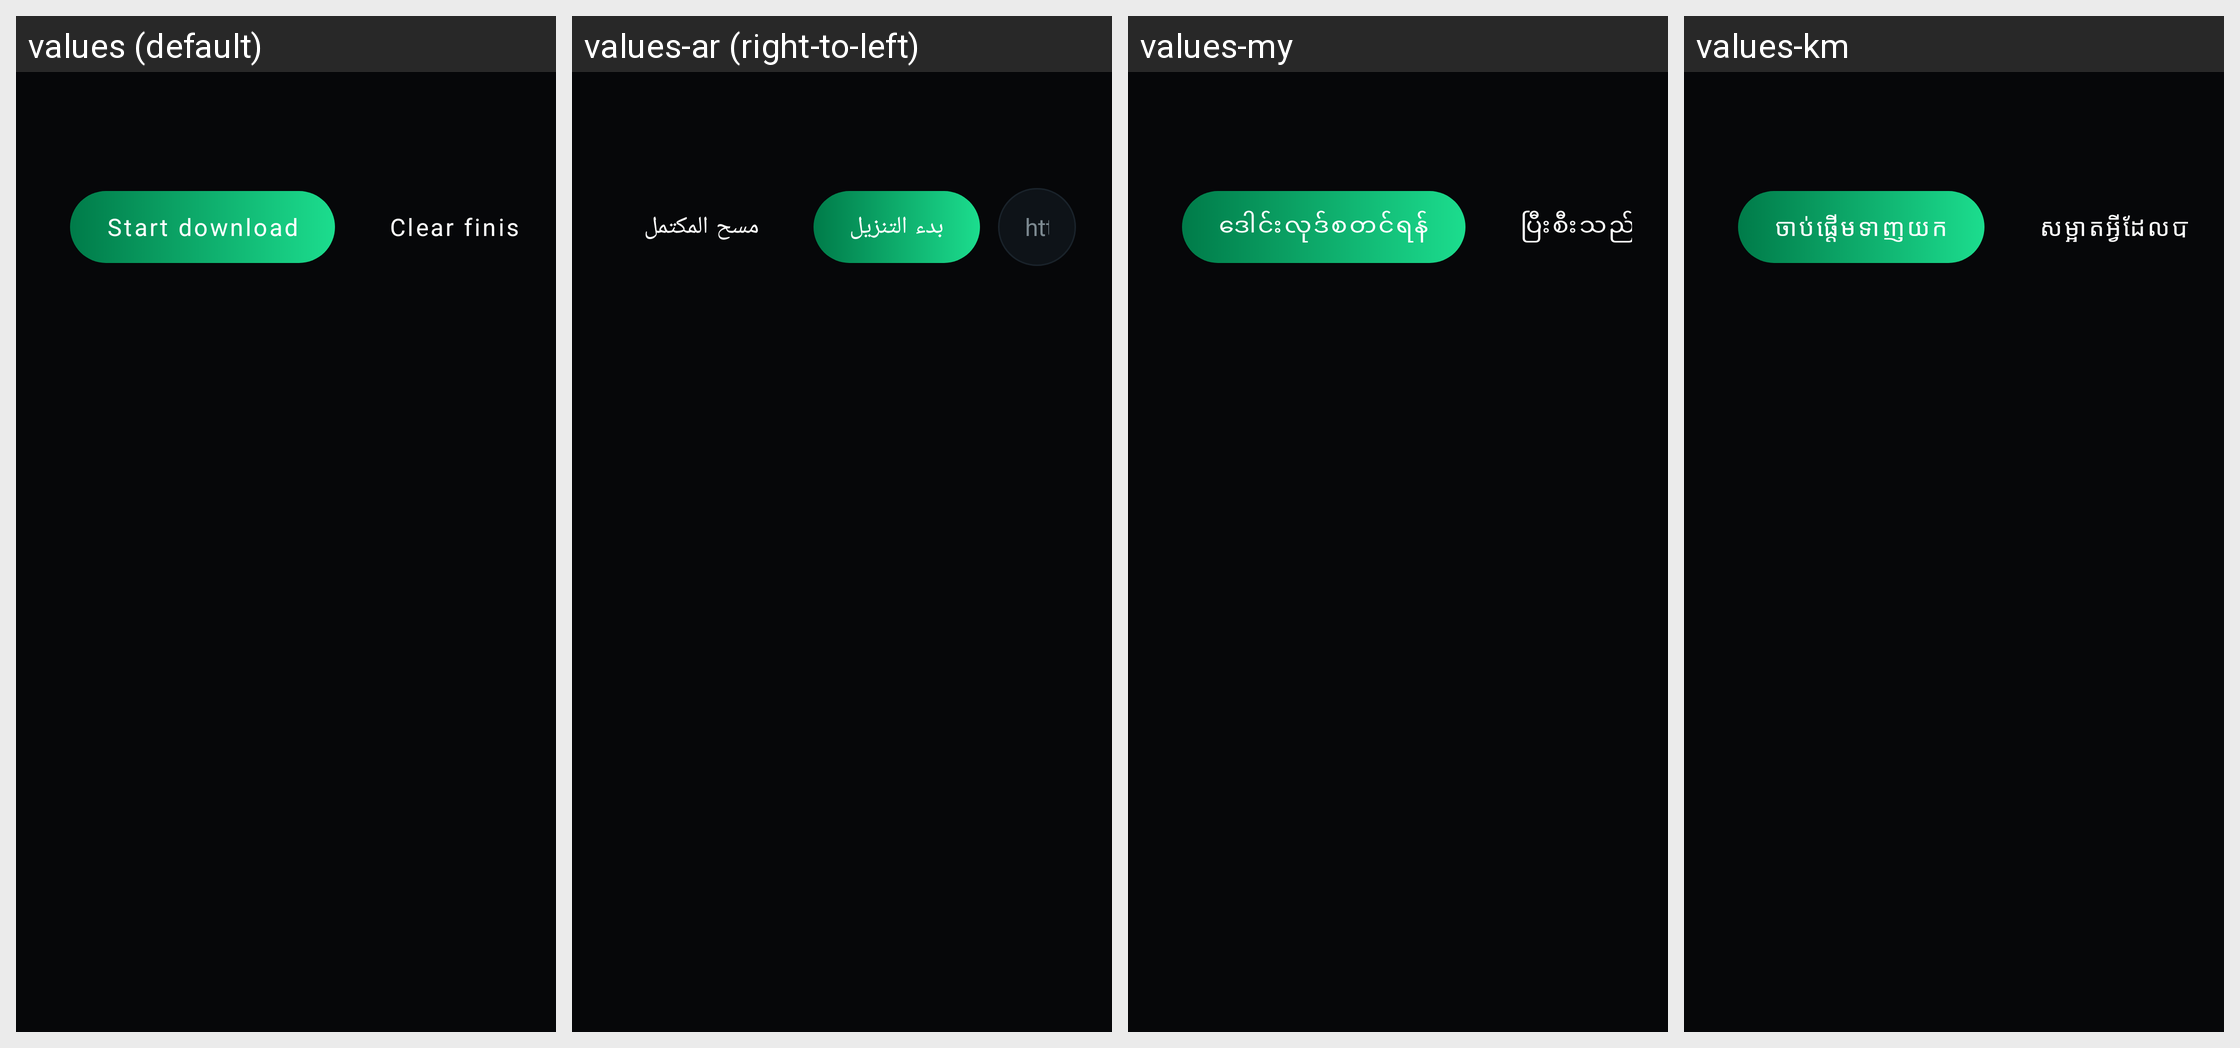

The same Android screen rendered under several of its app's locales, left to right. List the strings drawn on it with the default value and each locale's translation.
Android screen res/layout/fragment_download.xml rendered under 4 locales, left to right: values (default), values-ar (right-to-left), values-my, values-km. Device: Nexus 5 (rendered at 1080×1920; each locale shown at half size, 540×960, under a caption strip naming it); theme Theme.Nspace.
Other locales in the repository, not shown: values-es, values-fa, values-hi, values-in, values-ja, values-kk, values-ko, values-lo, values-mn, values-ms, values-ne, values-pt, values-ru, values-th, values-uz, values-vi, values-zh.
Strings drawn on this screen, with the default value and each locale's value (text and hints the layout hard-codes, and strings that could not be matched under every locale, appear in the picture but are not listed):

download_start
  values: Start download
  values-ar: بدء التنزيل
  values-my: ဒေါင်းလုဒ်စတင်ရန်
  values-km: ចាប់ផ្តើមទាញយក

download_clear
  values: Clear finished
  values-ar: مسح المكتمل
  values-my: ပြီးစီးသည်များကိုဖယ်ရှားရန်
  values-km: សម្អាតអ្វីដែលបានបញ្ចប់
